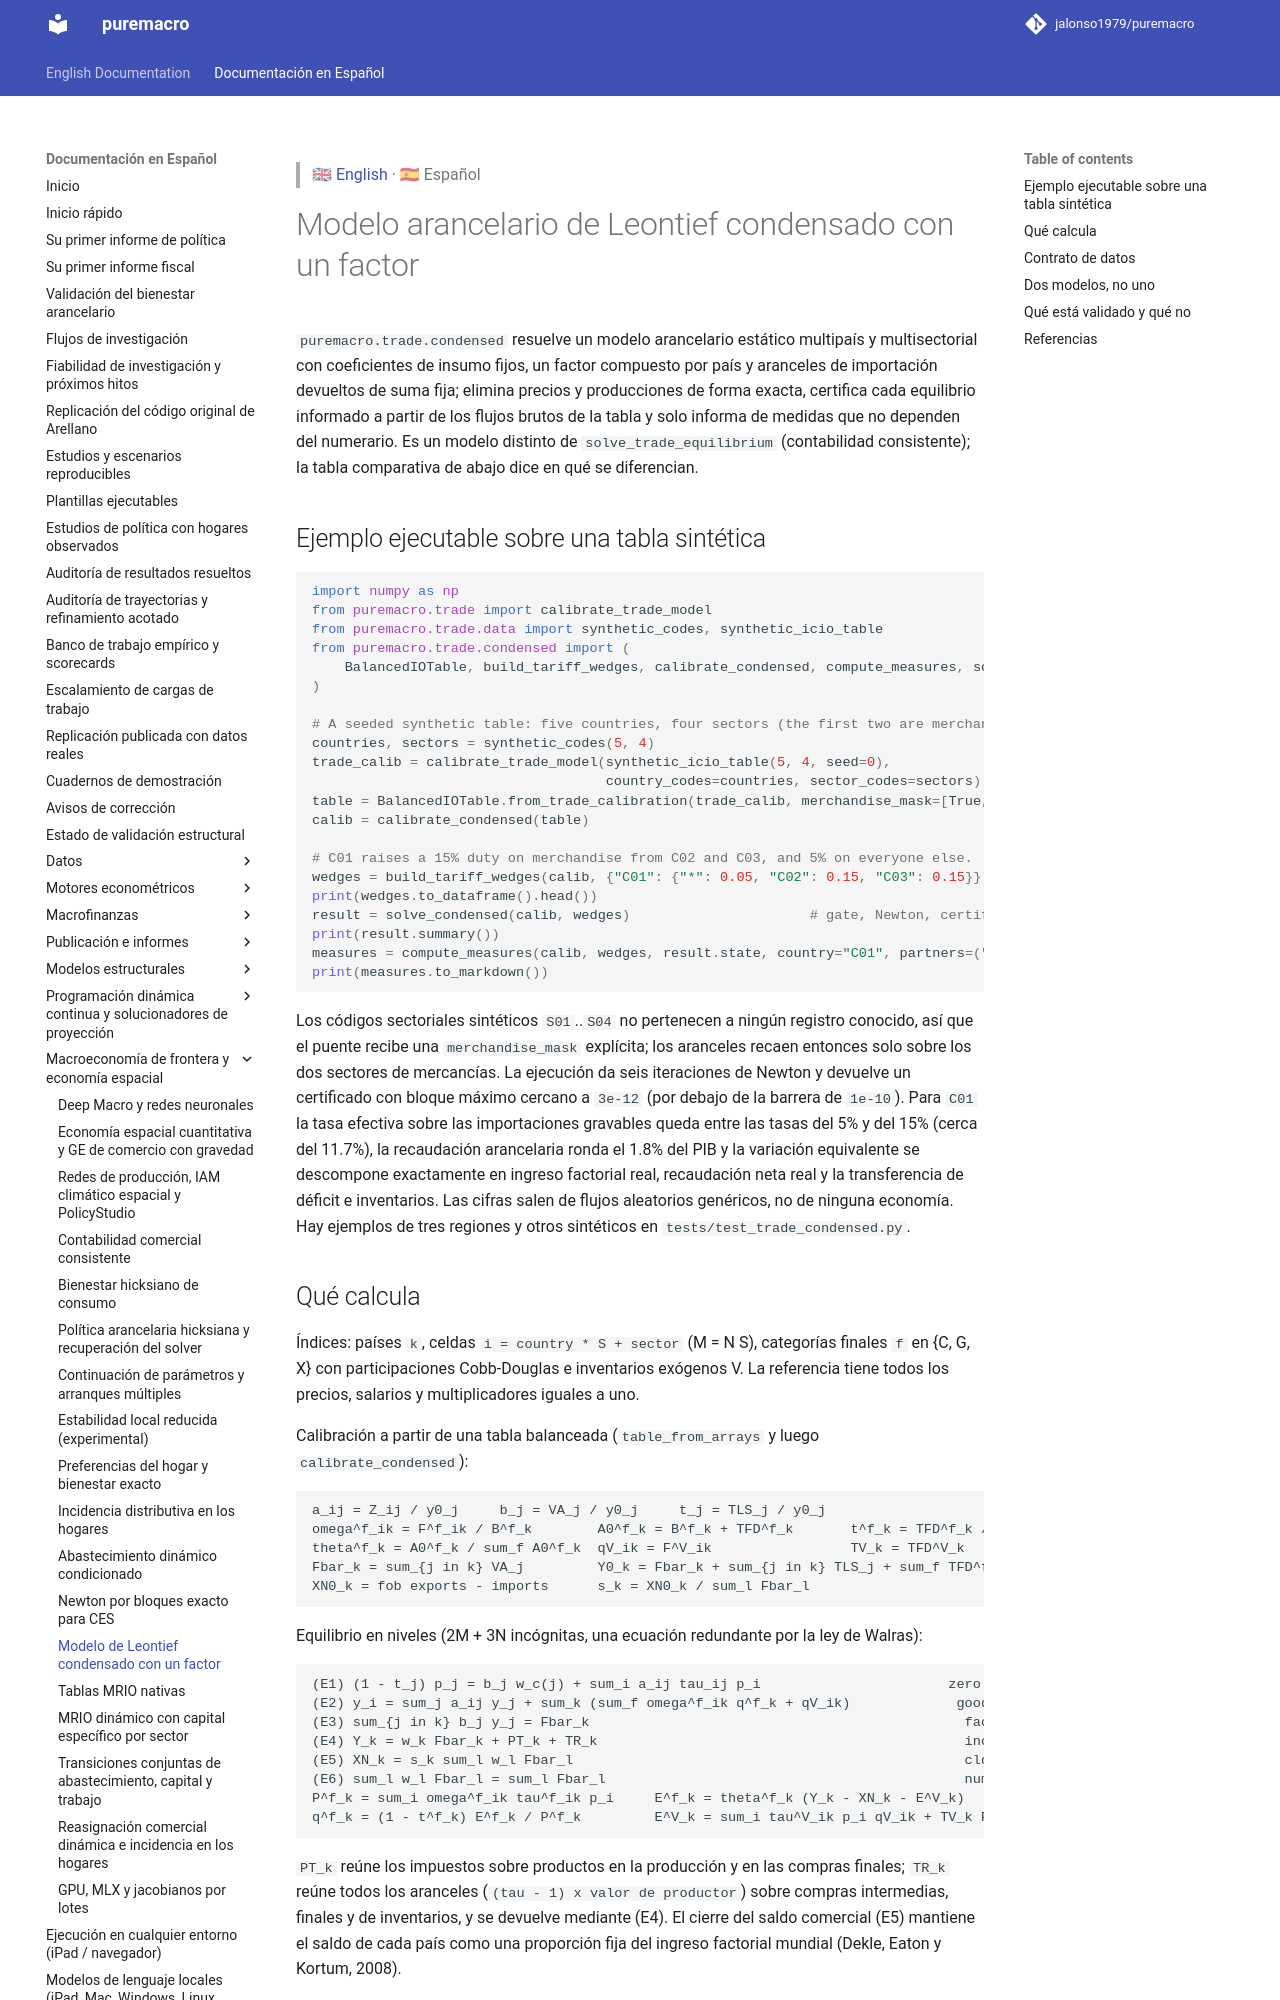

repository: Allisterh/puremacro · page: docs/es/trade_condensed/index.html · generator: mkdocs

> 🇬🇧 [English](../trade_condensed.md) · 🇪🇸 Español

# Modelo arancelario de Leontief condensado con un factor

`puremacro.trade.condensed` resuelve un modelo arancelario estático multipaís
y multisectorial con coeficientes de insumo fijos, un factor compuesto por país
y aranceles de importación devueltos de suma fija; elimina precios y
producciones de forma exacta, certifica cada equilibrio informado a partir de
los flujos brutos de la tabla y solo informa de medidas que no dependen del
numerario. Es un modelo distinto de `solve_trade_equilibrium` (contabilidad
consistente); la tabla comparativa de abajo dice en qué se diferencian.

## Ejemplo ejecutable sobre una tabla sintética

```python
import numpy as np
from puremacro.trade import calibrate_trade_model
from puremacro.trade.data import synthetic_codes, synthetic_icio_table
from puremacro.trade.condensed import (
    BalancedIOTable, build_tariff_wedges, calibrate_condensed, compute_measures, solve_condensed,
)

# A seeded synthetic table: five countries, four sectors (the first two are merchandise).
countries, sectors = synthetic_codes(5, 4)
trade_calib = calibrate_trade_model(synthetic_icio_table(5, 4, seed=0),
                                    country_codes=countries, sector_codes=sectors)
table = BalancedIOTable.from_trade_calibration(trade_calib, merchandise_mask=[True, True, False, False])
calib = calibrate_condensed(table)

# C01 raises a 15% duty on merchandise from C02 and C03, and 5% on everyone else.
wedges = build_tariff_wedges(calib, {"C01": {"*": 0.05, "C02": 0.15, "C03": 0.15}})
print(wedges.to_dataframe().head())
result = solve_condensed(calib, wedges)                      # gate, Newton, certificate
print(result.summary())
measures = compute_measures(calib, wedges, result.state, country="C01", partners=("C02", "C03"))
print(measures.to_markdown())
```

Los códigos sectoriales sintéticos `S01`..`S04` no pertenecen a ningún registro
conocido, así que el puente recibe una `merchandise_mask` explícita; los
aranceles recaen entonces solo sobre los dos sectores de mercancías. La
ejecución da seis iteraciones de Newton y devuelve un certificado con bloque
máximo cercano a `3e-12` (por debajo de la barrera de `1e-10`). Para `C01` la
tasa efectiva sobre las importaciones gravables queda entre las tasas del 5% y
del 15% (cerca del 11.7%), la recaudación arancelaria ronda el 1.8% del PIB y
la variación equivalente se descompone exactamente en ingreso factorial real,
recaudación neta real y la transferencia de déficit e inventarios. Las cifras
salen de flujos aleatorios genéricos, no de ninguna economía. Hay ejemplos de
tres regiones y otros sintéticos en `tests/test_trade_condensed.py`.
